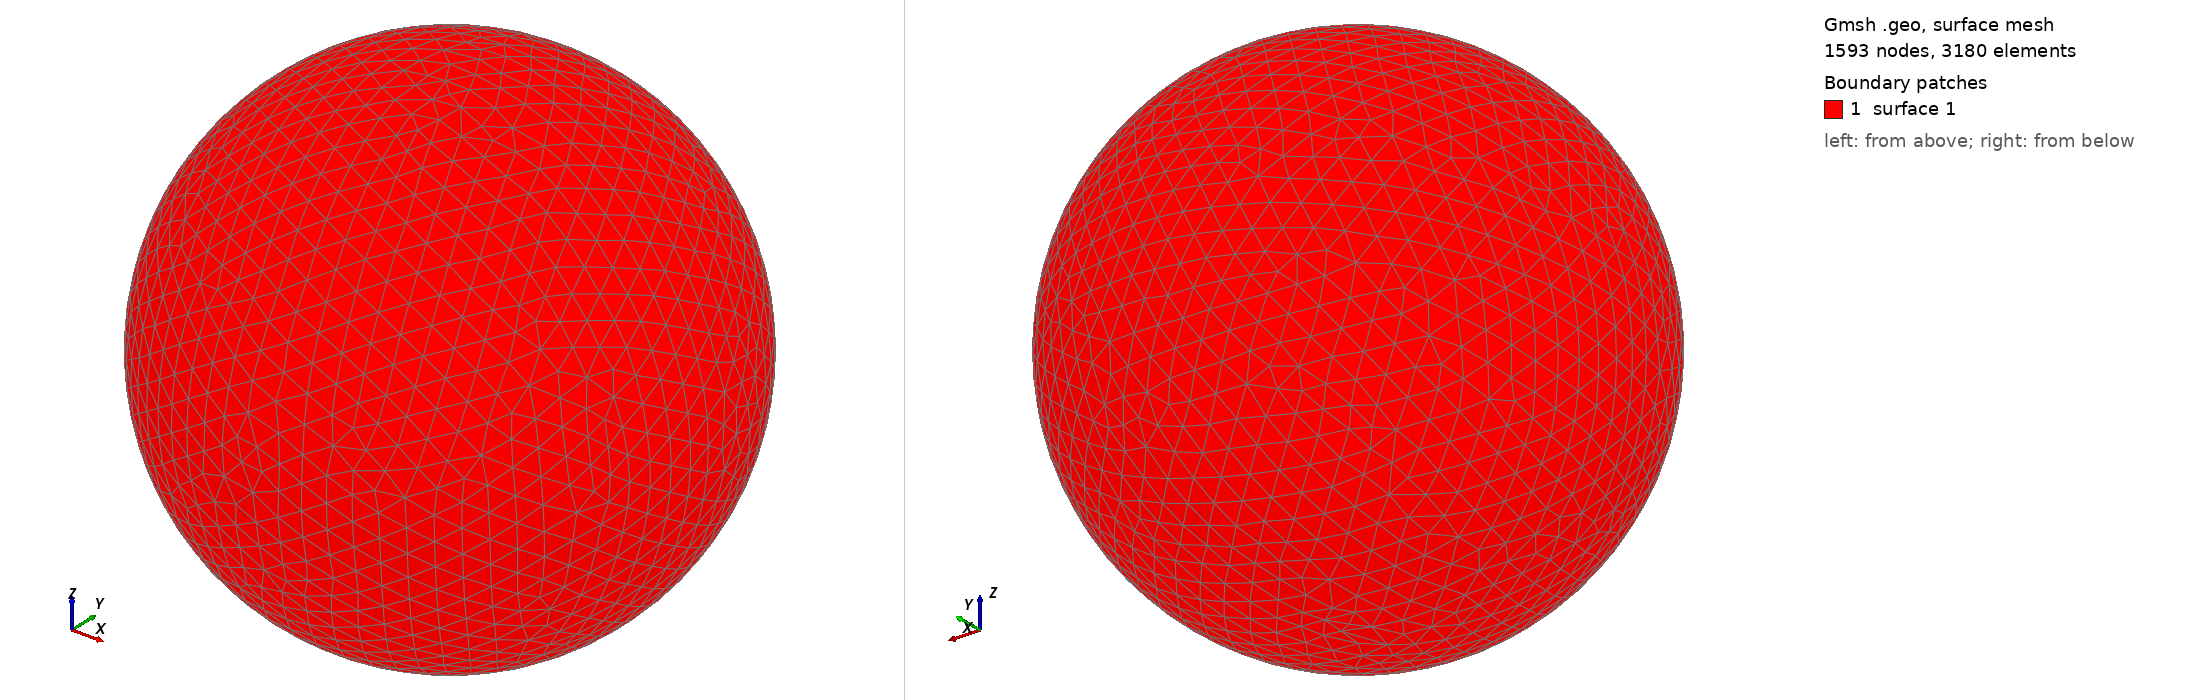

Gmsh geometry script, surface-meshed: 1593 nodes, 3180 surface elements. Boundary patches (legend numbers): 1 surface 1. Left view from above one corner, right view from below the opposite corner. The script declares no physical surfaces, so the legend lists its geometric surfaces. The drawing asked Gmsh for element sizes between 1% and 20% of the model's largest extent; the script's own settings can give other sizes.

=== shot1878.geo (drawn) ===
SetFactory("OpenCASCADE");
Point(1) = {0,0,0,0};
Sphere(1) = {0,0,0,0.08893000};
MeshSize{ PointsOf{ Surface{:}; } } = 0.008893000;
Mesh.ElementOrder=1;
Mesh.Format=39;
